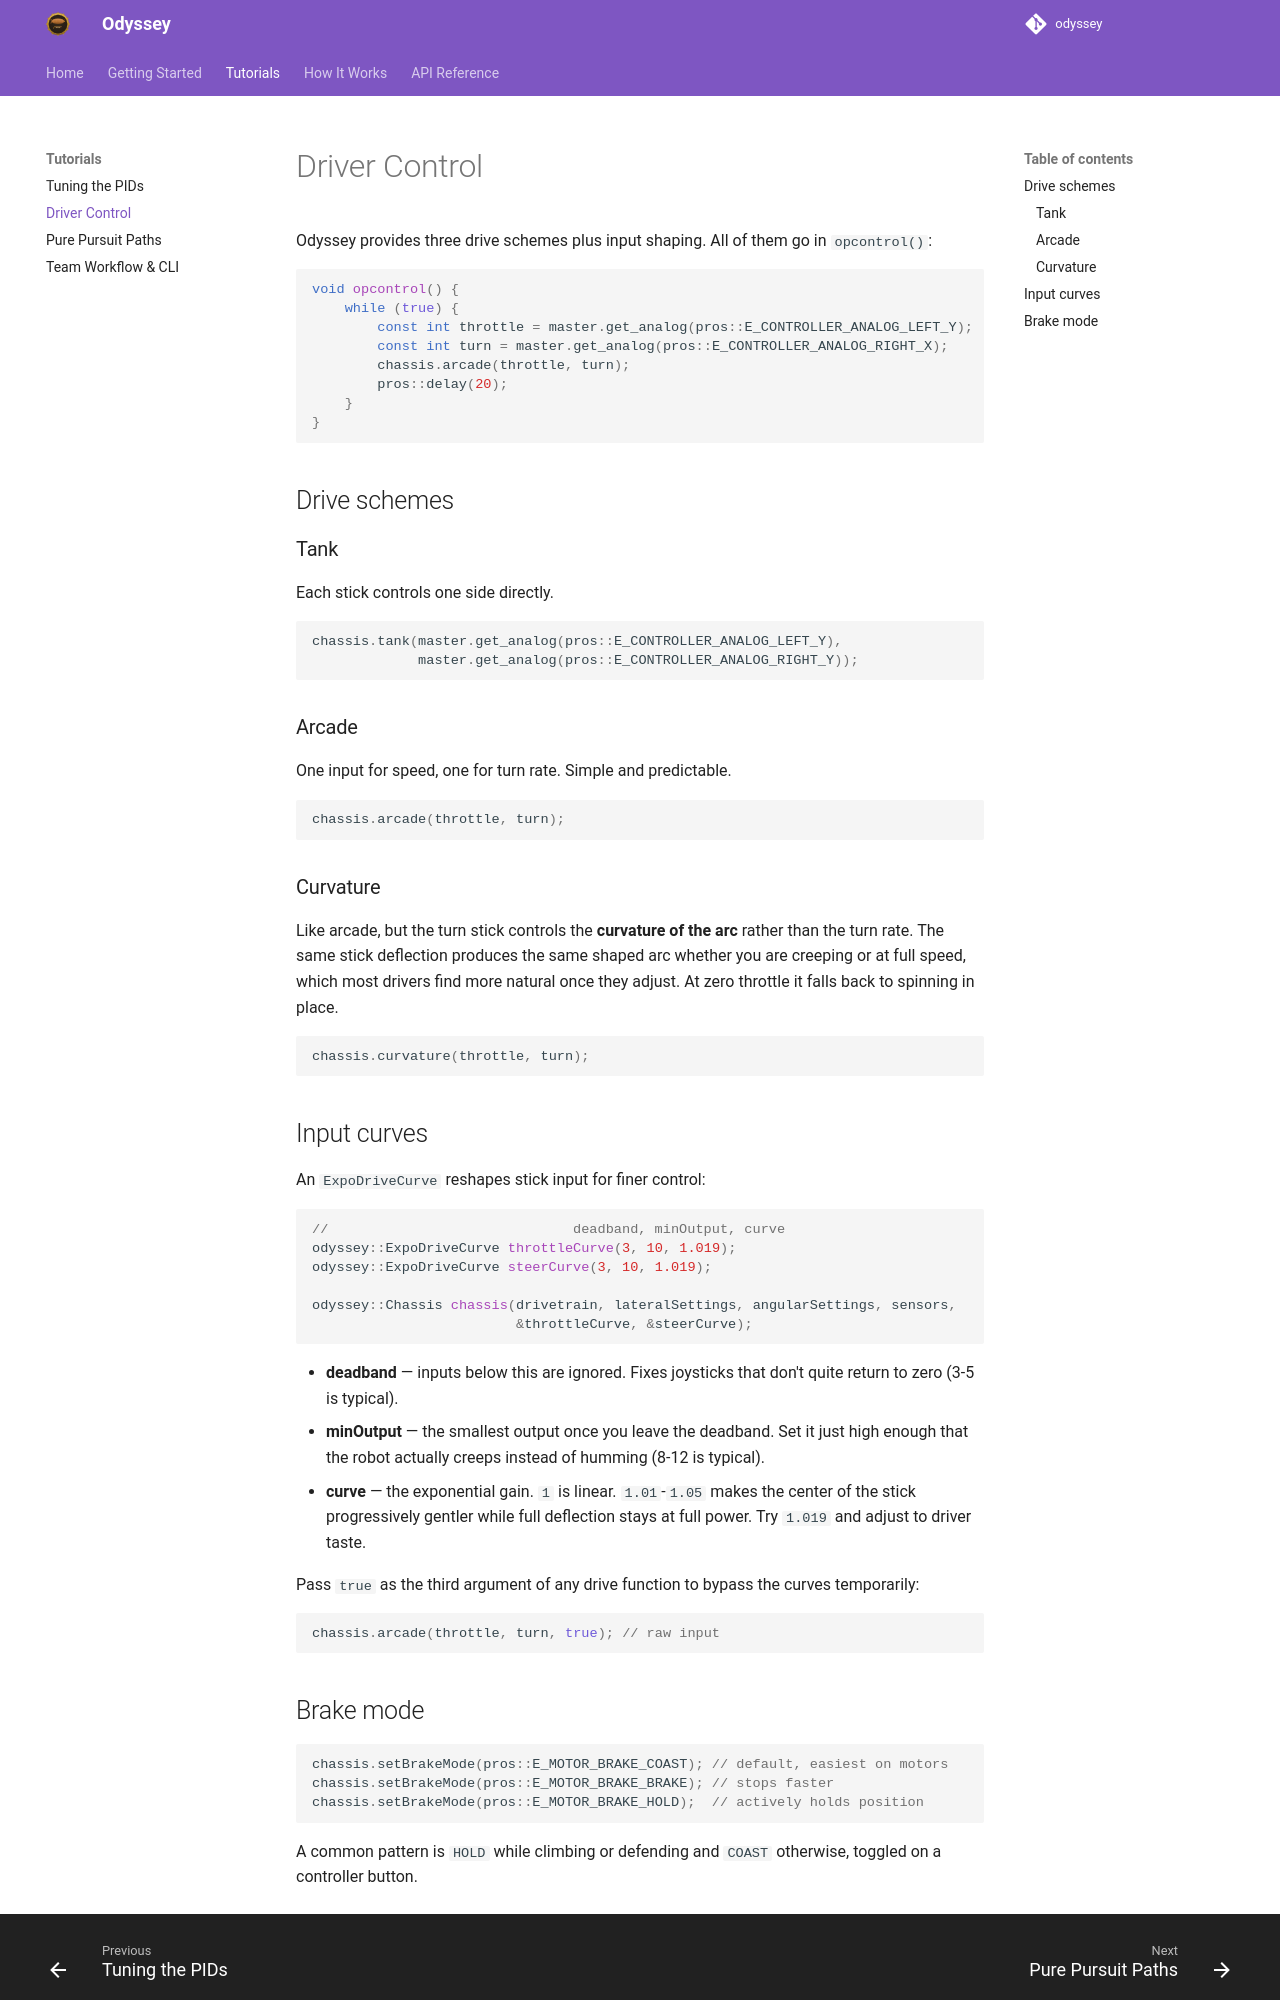

repository: jonahchang207/odyssey · page: tutorials/driver-control/index.html · generator: mkdocs

# Driver Control

Odyssey provides three drive schemes plus input shaping. All of them go in
`opcontrol()`:

```cpp
void opcontrol() {
    while (true) {
        const int throttle = master.get_analog(pros::E_CONTROLLER_ANALOG_LEFT_Y);
        const int turn = master.get_analog(pros::E_CONTROLLER_ANALOG_RIGHT_X);
        chassis.arcade(throttle, turn);
        pros::delay(20);
    }
}
```

## Drive schemes

### Tank

Each stick controls one side directly.

```cpp
chassis.tank(master.get_analog(pros::E_CONTROLLER_ANALOG_LEFT_Y),
             master.get_analog(pros::E_CONTROLLER_ANALOG_RIGHT_Y));
```

### Arcade

One input for speed, one for turn rate. Simple and predictable.

```cpp
chassis.arcade(throttle, turn);
```

### Curvature

Like arcade, but the turn stick controls the **curvature of the arc** rather
than the turn rate. The same stick deflection produces the same shaped arc
whether you are creeping or at full speed, which most drivers find more
natural once they adjust. At zero throttle it falls back to spinning in
place.

```cpp
chassis.curvature(throttle, turn);
```

## Input curves

An `ExpoDriveCurve` reshapes stick input for finer control:

```cpp
//                              deadband, minOutput, curve
odyssey::ExpoDriveCurve throttleCurve(3, 10, 1.019);
odyssey::ExpoDriveCurve steerCurve(3, 10, 1.019);

odyssey::Chassis chassis(drivetrain, lateralSettings, angularSettings, sensors,
                         &throttleCurve, &steerCurve);
```

- **deadband** — inputs below this are ignored. Fixes joysticks that don't
  quite return to zero (3-5 is typical).
- **minOutput** — the smallest output once you leave the deadband. Set it
  just high enough that the robot actually creeps instead of humming
  (8-12 is typical).
- **curve** — the exponential gain. `1` is linear. `1.01`-`1.05` makes the
  center of the stick progressively gentler while full deflection stays at
  full power. Try `1.019` and adjust to driver taste.

Pass `true` as the third argument of any drive function to bypass the curves
temporarily:

```cpp
chassis.arcade(throttle, turn, true); // raw input
```
